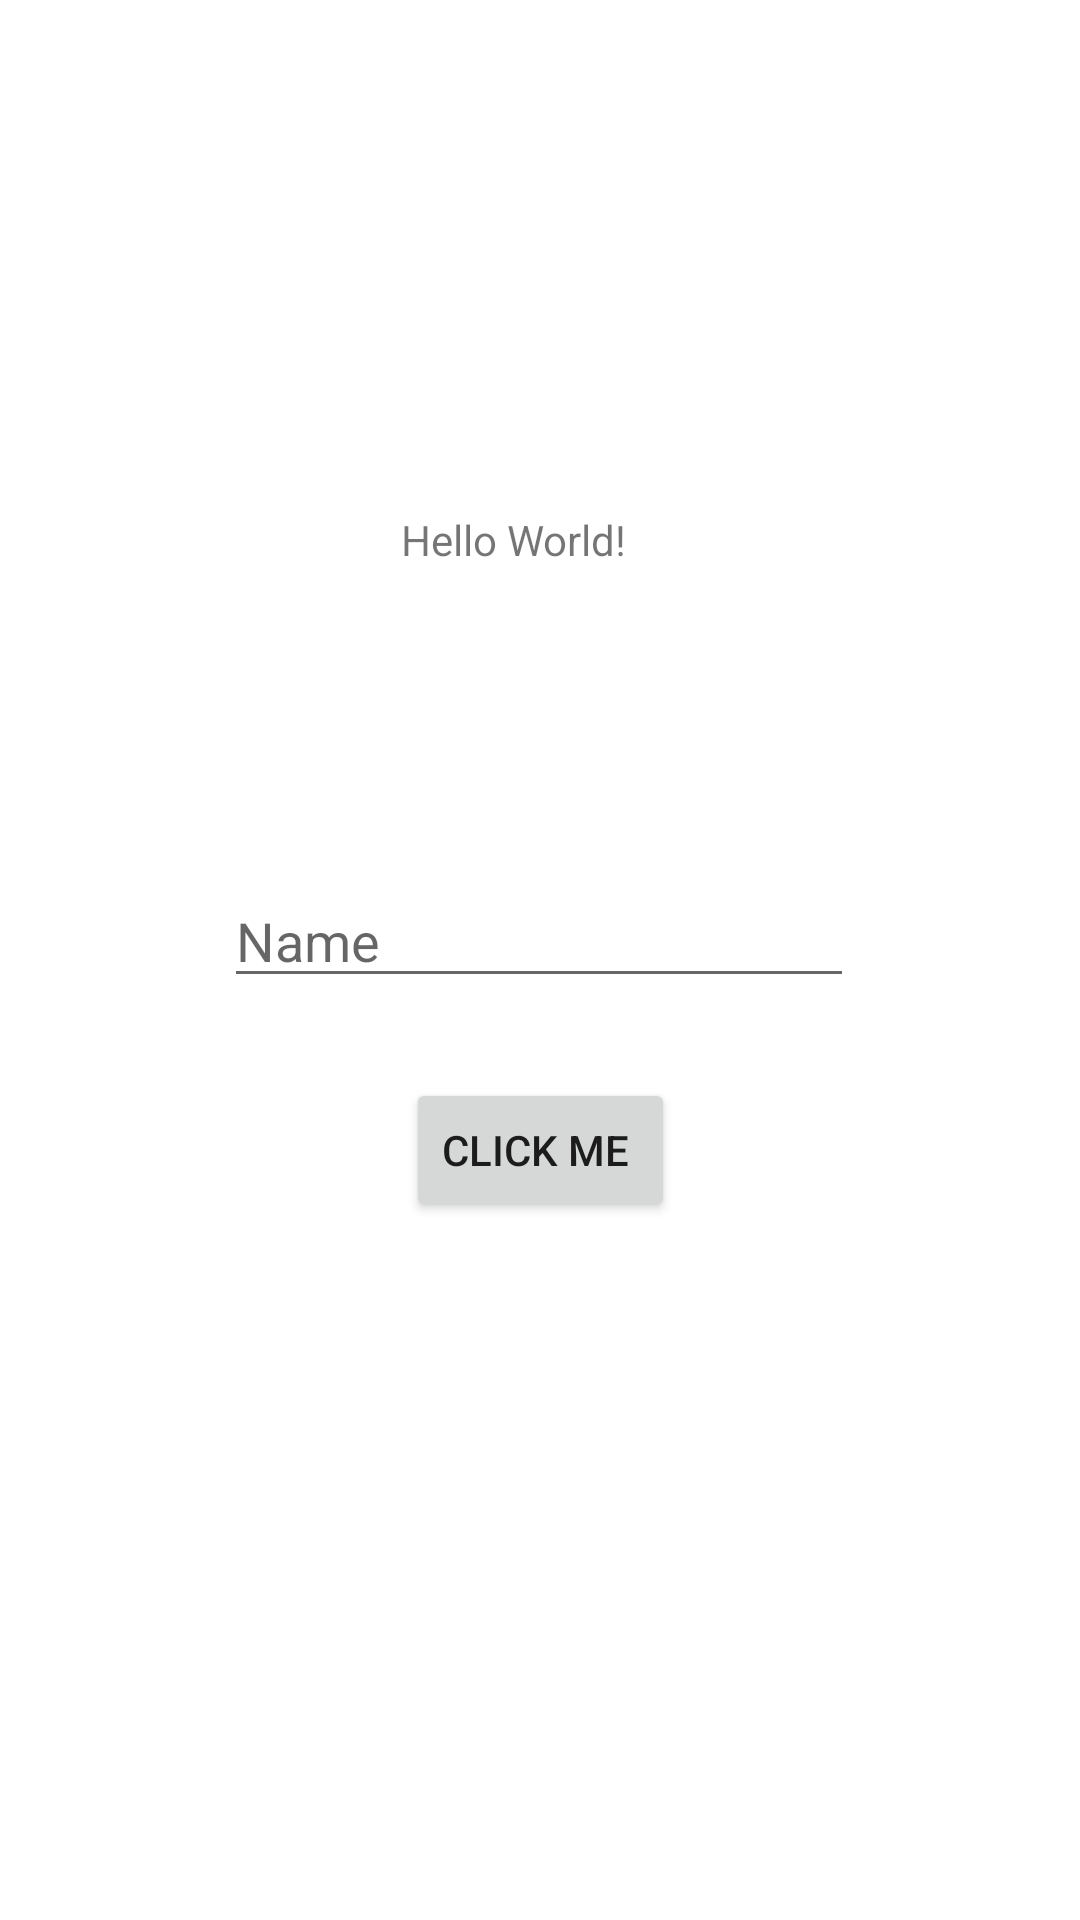

The Android layout XML behind this screen, and the referenced resources:
<!-- AndroidManifest.xml: application theme Theme.FireBaseTes -->
<!-- res/layout/activity_main.xml -->
<?xml version="1.0" encoding="utf-8"?>
<androidx.constraintlayout.widget.ConstraintLayout xmlns:android="http://schemas.android.com/apk/res/android"
    xmlns:app="http://schemas.android.com/apk/res-auto"
    xmlns:tools="http://schemas.android.com/tools"
    android:layout_width="match_parent"
    android:layout_height="match_parent"
    tools:context=".MainActivity">

    <Button
        android:id="@+id/button"
        android:layout_width="wrap_content"
        android:layout_height="wrap_content"
        android:text="CLICK ME "
        app:layout_constraintBottom_toBottomOf="parent"
        app:layout_constraintEnd_toEndOf="parent"
        app:layout_constraintStart_toStartOf="parent"
        app:layout_constraintTop_toTopOf="parent"
        app:layout_constraintVertical_bias="0.607" />

    <EditText
        android:id="@+id/editTextTextPersonName"
        android:layout_width="wrap_content"
        android:layout_height="wrap_content"
        android:ems="10"
        android:inputType="textPersonName"
        android:hint="Name"
        app:layout_constraintBottom_toTopOf="@+id/button"
        app:layout_constraintEnd_toEndOf="parent"
        app:layout_constraintHorizontal_bias="0.497"
        app:layout_constraintStart_toStartOf="parent"
        app:layout_constraintTop_toBottomOf="@+id/textView2"
        app:layout_constraintVertical_bias="0.793" />

    <TextView
        android:id="@+id/textView2"
        android:layout_width="wrap_content"
        android:layout_height="wrap_content"
        android:hint="toast message"
        android:text="Hello World!"
        app:layout_constraintBottom_toTopOf="@+id/button"
        app:layout_constraintEnd_toEndOf="parent"
        app:layout_constraintStart_toStartOf="parent"
        app:layout_constraintTop_toTopOf="parent" />


</androidx.constraintlayout.widget.ConstraintLayout>
<!-- resources referenced by this layout -->
<resources>
  <style name="Theme.FireBaseTes" parent="Theme.MaterialComponents.DayNight.DarkActionBar">
          
          <item name="colorPrimary">@color/purple_500</item>
          <item name="colorPrimaryVariant">@color/purple_700</item>
          <item name="colorOnPrimary">@color/white</item>
          
          <item name="colorSecondary">@color/teal_200</item>
          <item name="colorSecondaryVariant">@color/teal_700</item>
          <item name="colorOnSecondary">@color/black</item>
          
          <item name="android:statusBarColor">?attr/colorPrimaryVariant</item>
          
      </style>
  <!-- not gathered from this repository: default colours our renderer supplied (Android Studio template values) -->
  <color name="purple_500">#FF6200EE</color>
  <color name="purple_700">#FF3700B3</color>
  <color name="teal_200">#FF03DAC5</color>
  <color name="teal_700">#FF018786</color>
  <color name="black">#FF000000</color>
  <color name="white">#FFFFFFFF</color>
</resources>
